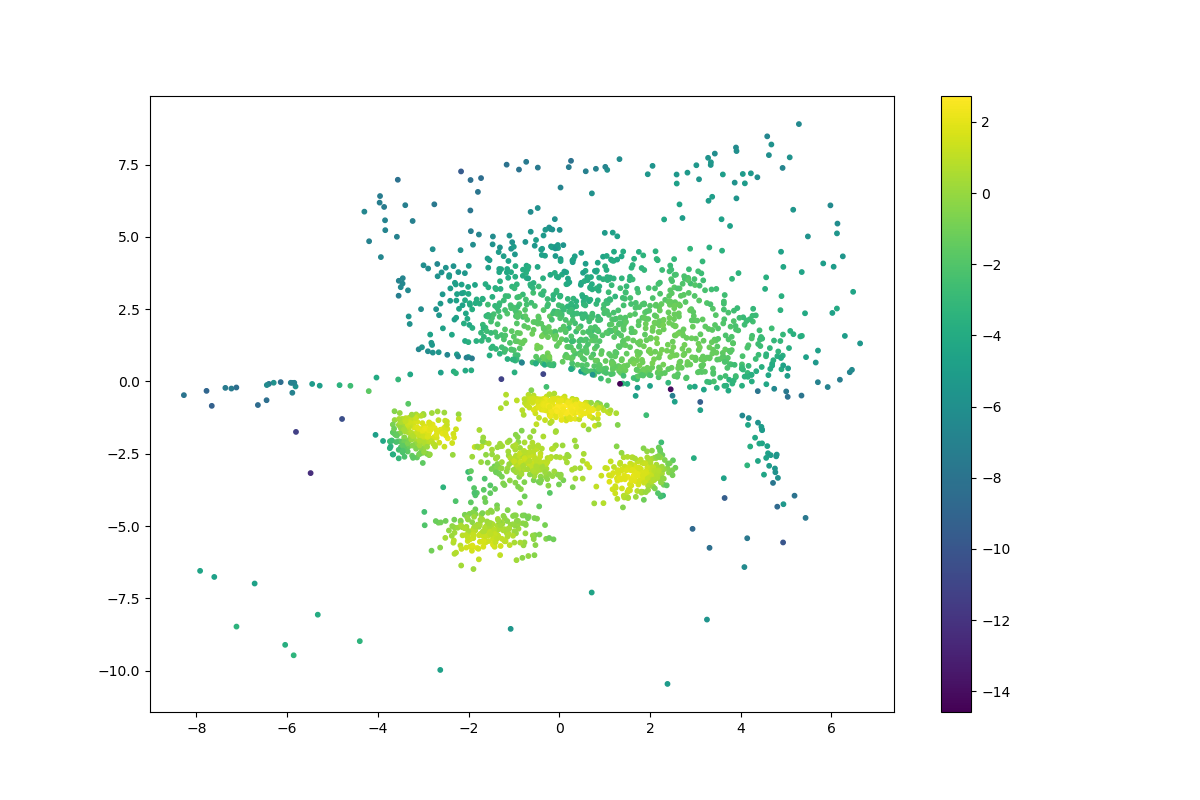

Values plotted in this chart, from the file beside it:
	log_likelihood
0	-1.502
1	-2.944
2	-2.562
3	-3.712
4	-3.634
5	-1.483
6	-4.045
7	-2.953
8	-1.258
9	-1.435
10	-1.664
11	-1.227
12	-1.038
13	-2.013
14	-4.081
15	-2.791
16	-2.42
17	-1.85
18	-1.54
19	-1.595
20	-2.982
21	-2.653
22	-4.219
23	-2.88
24	-1.365
25	-2.4
26	-3.695
27	-1.795
28	-1.647
29	-7.273
30	-1.696
31	-4.314
32	-2.81
33	-3.575
34	-1.636
35	-1.426
36	-3.32
37	-1.874
38	-1.977
39	-4.492
40	-1.78
41	-1.638
42	-3.203
43	-1.529
44	-1.826
45	-2.219
46	-1.217
47	-0.7305
48	-2.197
49	-1.388
50	-1.63
51	-3.326
52	-3.128
53	-2.79
54	-2.589
55	-2.317
56	-1.994
57	-3.244
58	-3.412
59	-1.244
... 2,140 more rows
